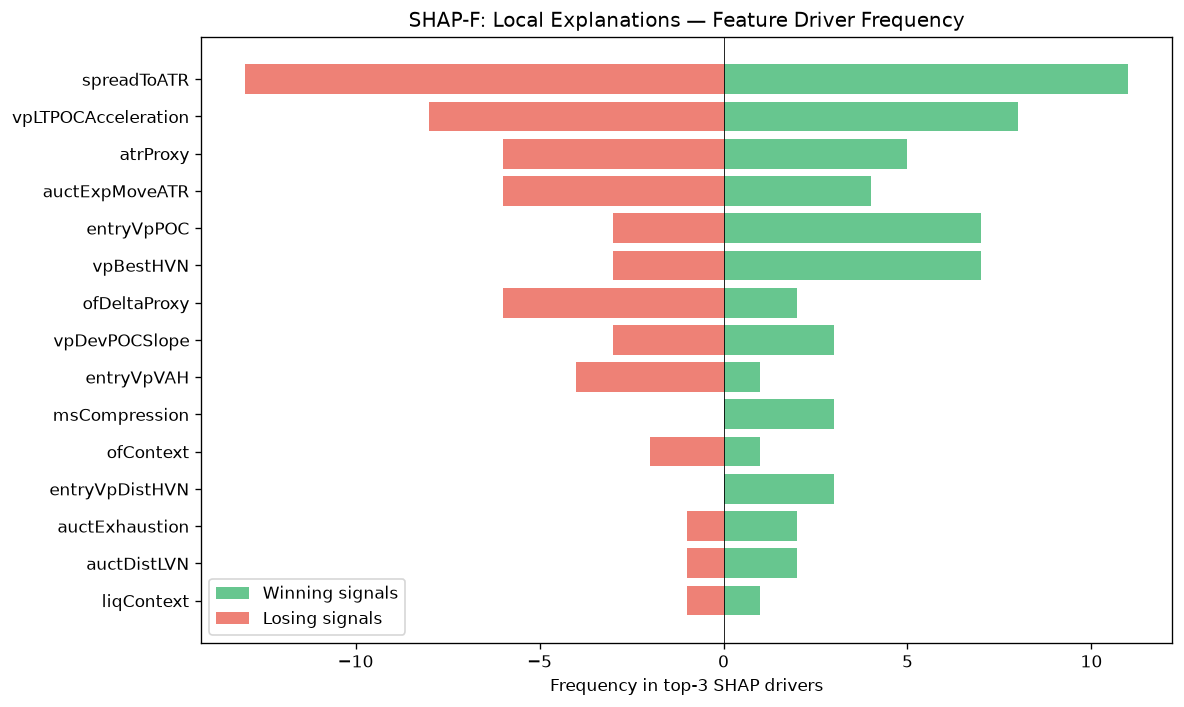

The file beside this chart, header and first rows:
feature, win_top3_freq, lose_top3_freq, total_top3_freq, win_bias
spreadToATR, 11, 13, 24, 0.4583
vpLTPOCAcceleration, 8, 8, 16, 0.5
atrProxy, 5, 6, 11, 0.4545
auctExpMoveATR, 4, 6, 10, 0.4
entryVpPOC, 7, 3, 10, 0.7
vpBestHVN, 7, 3, 10, 0.7
ofDeltaProxy, 2, 6, 8, 0.25
vpDevPOCSlope, 3, 3, 6, 0.5
entryVpVAH, 1, 4, 5, 0.2
msCompression, 3, 0, 3, 1
ofContext, 1, 2, 3, 0.3333
entryVpDistHVN, 3, 0, 3, 1
auctExhaustion, 2, 1, 3, 0.6667
auctDistLVN, 2, 1, 3, 0.6667
liqContext, 1, 1, 2, 0.5
vpCompPOC, 0, 1, 1, 0.0
profilerMigMean, 0, 1, 1, 0.0
auctShapeConf, 0, 1, 1, 0.0
